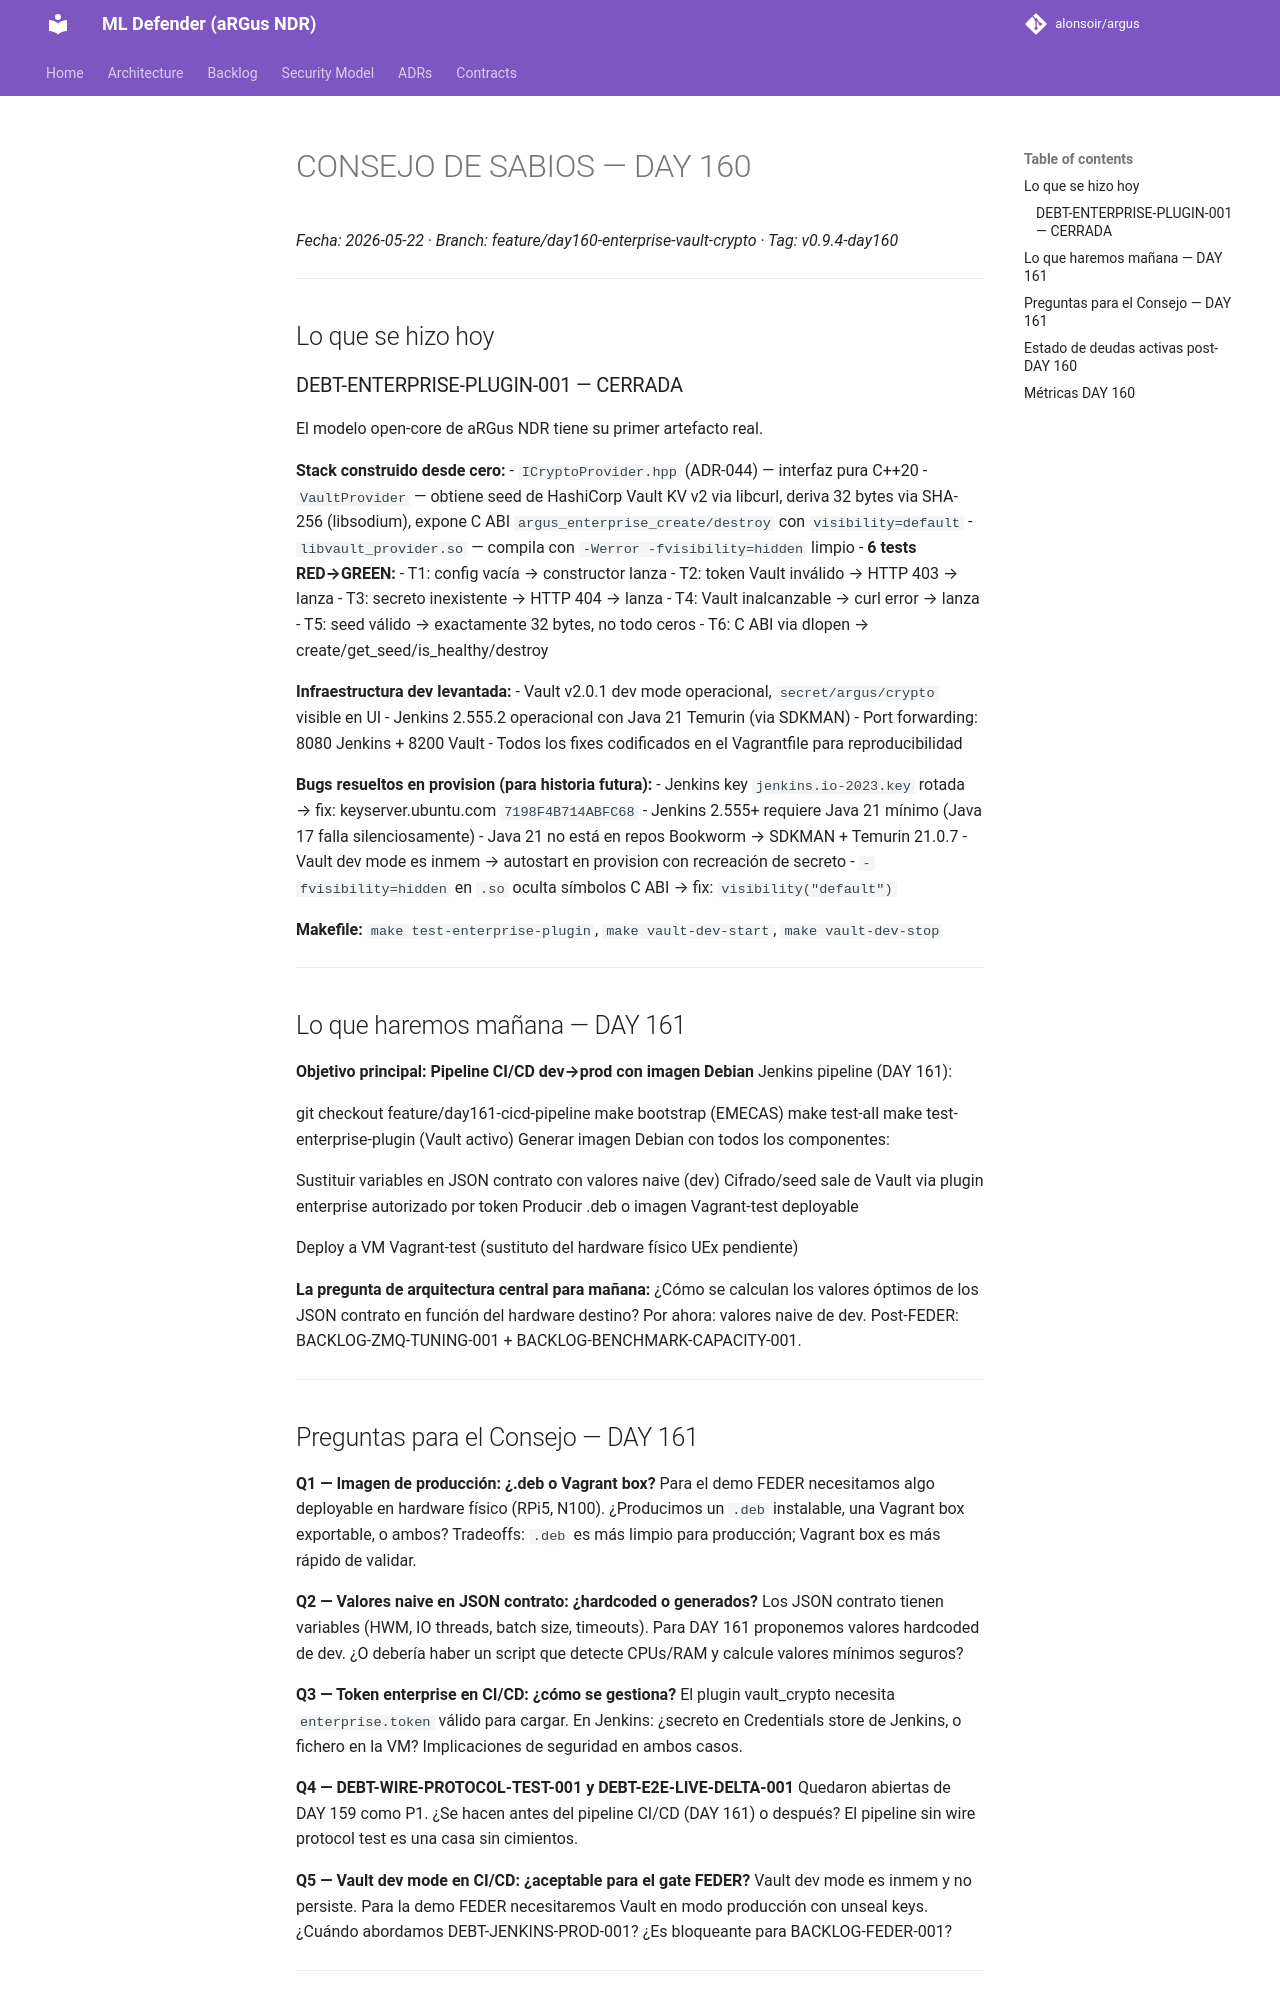

repository: alonsoir/argus · page: council/CONSEJO DE SABIOS — DAY 160/index.html · generator: mkdocs

# CONSEJO DE SABIOS — DAY 160
*Fecha: 2026-05-22 · Branch: feature/day160-enterprise-vault-crypto · Tag: v0.9.4-day160*

---

## Lo que se hizo hoy

### DEBT-ENTERPRISE-PLUGIN-001 — CERRADA

El modelo open-core de aRGus NDR tiene su primer artefacto real.

**Stack construido desde cero:**
- `ICryptoProvider.hpp` (ADR-044) — interfaz pura C++20
- `VaultProvider` — obtiene seed de HashiCorp Vault KV v2 via libcurl, deriva 32 bytes via SHA-256 (libsodium), expone C ABI `argus_enterprise_create/destroy` con `visibility=default`
- `libvault_provider.so` — compila con `-Werror -fvisibility=hidden` limpio
- **6 tests RED→GREEN:**
    - T1: config vacía → constructor lanza
    - T2: token Vault inválido → HTTP 403 → lanza
    - T3: secreto inexistente → HTTP 404 → lanza
    - T4: Vault inalcanzable → curl error → lanza
    - T5: seed válido → exactamente 32 bytes, no todo ceros
    - T6: C ABI via dlopen → create/get_seed/is_healthy/destroy

**Infraestructura dev levantada:**
- Vault v2.0.1 dev mode operacional, `secret/argus/crypto` visible en UI
- Jenkins 2.555.2 operacional con Java 21 Temurin (via SDKMAN)
- Port forwarding: 8080 Jenkins + 8200 Vault
- Todos los fixes codificados en el Vagrantfile para reproducibilidad

**Bugs resueltos en provision (para historia futura):**
- Jenkins key `jenkins.io-2023.key` rotada → fix: keyserver.ubuntu.com `7198F4B714ABFC68`
- Jenkins 2.555+ requiere Java 21 mínimo (Java 17 falla silenciosamente)
- Java 21 no está en repos Bookworm → SDKMAN + Temurin 21.0.7
- Vault dev mode es inmem → autostart en provision con recreación de secreto
- `-fvisibility=hidden` en `.so` oculta símbolos C ABI → fix: `visibility("default")`

**Makefile:** `make test-enterprise-plugin`, `make vault-dev-start`, `make vault-dev-stop`

---

## Lo que haremos mañana — DAY 161

**Objetivo principal: Pipeline CI/CD dev→prod con imagen Debian**
Jenkins pipeline (DAY 161):

git checkout feature/day161-cicd-pipeline
make bootstrap (EMECAS)
make test-all
make test-enterprise-plugin (Vault activo)
Generar imagen Debian con todos los componentes:

Sustituir variables en JSON contrato con valores naive (dev)
Cifrado/seed sale de Vault via plugin enterprise autorizado por token
Producir .deb o imagen Vagrant-test deployable


Deploy a VM Vagrant-test (sustituto del hardware físico UEx pendiente)


**La pregunta de arquitectura central para mañana:**
¿Cómo se calculan los valores óptimos de los JSON contrato en función del hardware destino?
Por ahora: valores naive de dev. Post-FEDER: BACKLOG-ZMQ-TUNING-001 + BACKLOG-BENCHMARK-CAPACITY-001.

---
